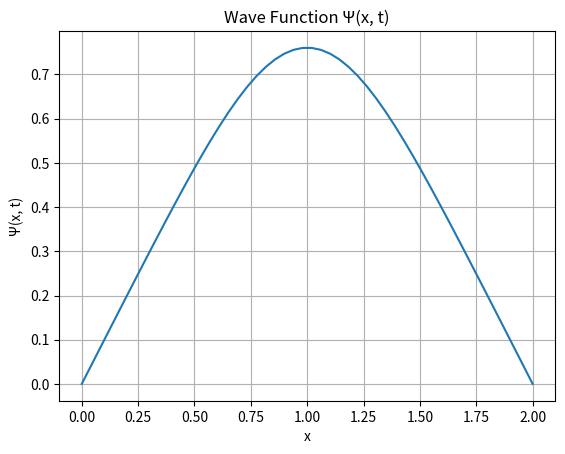

Here is the Python script that generated this plot:
import numpy as np
import matplotlib.pyplot as plt

x = np.linspace(0, 2 , 50)
t = 0.045
# Calculate Ψ(x, t) using the provided equation
def psi(x, t):
    result = 0.0
    for n in range(0, len(x)): 
        result += (-1)**n / ((2 * n + 1) ** 2 * (np.pi ** 2)) * np.exp(
                -((2 * n + 1) ** 2 * (np.pi ** 2) * t) / 4) * np.sin((n + 1 / 2) * np.pi * x)
    return result * 8.0
# Calculate Ψ(x, t) for the given x and t
psi_values = psi(x, t)
plt.plot(x, psi_values)
plt.xlabel('x')
plt.ylabel('Ψ(x, t)')
plt.title('Wave Function Ψ(x, t)')
plt.grid(True)
plt.savefig("analytical_solution.png")
plt.show()
